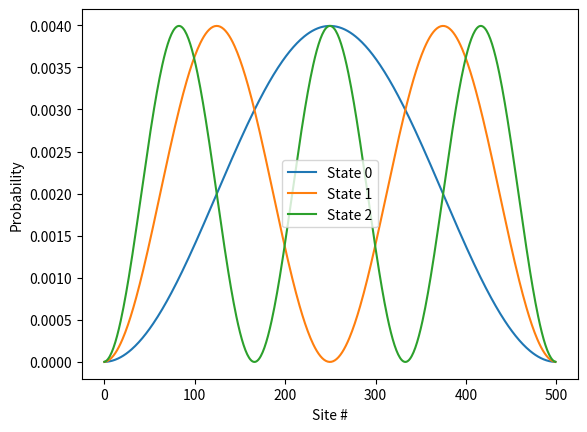
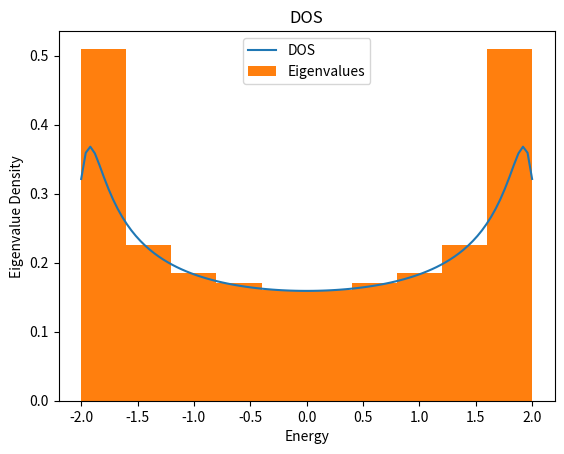
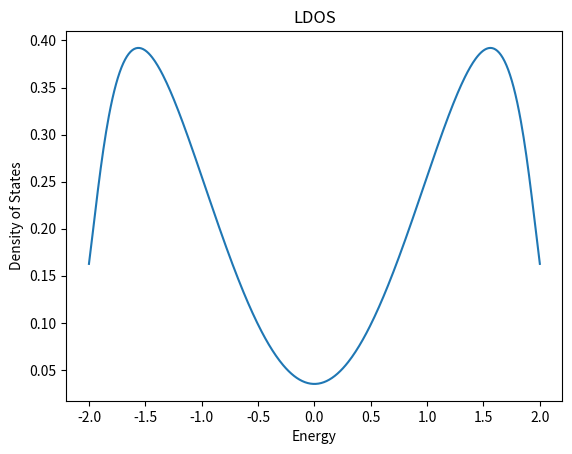

The script that saved these images, in order:
import numpy as np
import numpy.linalg as linalg
import matplotlib.pyplot as plt

def H_constcut(N, t, eps, condition, nn):
    H = np.zeros((N, N))
    
    for i in range(N):
        H[i, i] = eps[i]
        for j in range(1, nn + 1):
            if (i - j) >= 0:
                H[i, i - j] = t / j
            elif condition == "periodic":   # only wrap if out of bounds
                H[i, (N + i) - j] = t / j

            if (i + j) < N:
                H[i, i + j] = t / j
            elif condition == "periodic":   # only wrap if out of bounds
                H[i, (i + j) - N] = t / j
                        
    print(f"nn={nn}")
    print(f"Is Hermitian: {np.allclose(H, H.T)}")
    print(f"Diagonal (first 5): {np.diag(H)[:5]}")
    print(f"Row 0 nonzero elements: {np.nonzero(H[0])}")
    print(f"Row 1 nonzero elements: {np.nonzero(H[1])}")
    print(f"Row 2 nonzero elements: {np.nonzero(H[2])}")
    print(f"Max off-diagonal value: {np.max(np.abs(H - np.diag(np.diag(H))))}")
    
    if np.array_equal(H, H.conj().T):     # Hermitian check
        return H
    else:
        return "Not Hermitian"

def plot_eigens(H, N):
    eigenvalues, eigenvectors = np.linalg.eigh(H)

    for k in range(3):
        plt.plot(range(N), eigenvectors[:,k]**2, label=f"State {k}")    # eigenvectors**2 vs. site #
    
    plt.legend()
    plt.xlabel("Site #")
    plt.ylabel("Probability")
    plt.show()
    
    return eigenvalues, eigenvectors
    
def DOS(evals, gamma):
    x_vals = np.linspace(evals.min(), evals.max(), num=100)
    
    dos = np.zeros_like(x_vals)
    for e in evals:
        dos += Lorentzian(x_vals, gamma, e)
    dos /= len(evals)   # Normalize
    
    plt.plot(x_vals, dos, label="DOS")    # Plotting DOS
    plt.hist(evals, label="Eigenvalues", density=True)    # Eigenvaluess histogram normalized
    #plt.plot(range(N), evals, label="Eigenvalues")
    
    
    plt.legend()
    plt.xlabel("Energy")
    plt.ylabel("Eigenvalue Density")
    plt.title("DOS")
    plt.show()
    
    return dos
    

def Lorentzian(x, gamma, energy):   # Approximation of Delta Function
    return ((1 / np.pi) * (1/2 * gamma) / ((energy - x)**2 + (1/2 * gamma)**2))    # Lorentzian centered at energy

def LDOS(evals, eigenvects, gamma, site):
    x_vals = np.linspace(evals.min(), evals.max(), 500)
    ldos = np.zeros_like(x_vals)
    
    for n in range(len(evals)):
        ldos += (eigenvects[site, n]**2) * Lorentzian(x_vals, gamma, evals[n])
    plt.plot(x_vals, ldos)
    
    plt.xlabel("Energy")
    plt.ylabel("Density of States")
    plt.title("LDOS")
    plt.show()
    
    return ldos

# Variables
N = 500
t = 1   
condition = "open"  # "periodic" or "open"
nn = 1      # 0 for no jumping
eps = np.full(N, 0)
gamma = 0.25

#print(eps)
#print(type(eps))
H = H_constcut(N, t, eps, condition, nn)
#print(eps)
#print(type(eps))
eigenvalues, eigenvectors, = plot_eigens(H, N)

dos = DOS(eigenvalues, gamma)

ldos = LDOS(eigenvalues, eigenvectors, gamma, 1)

print(H)
